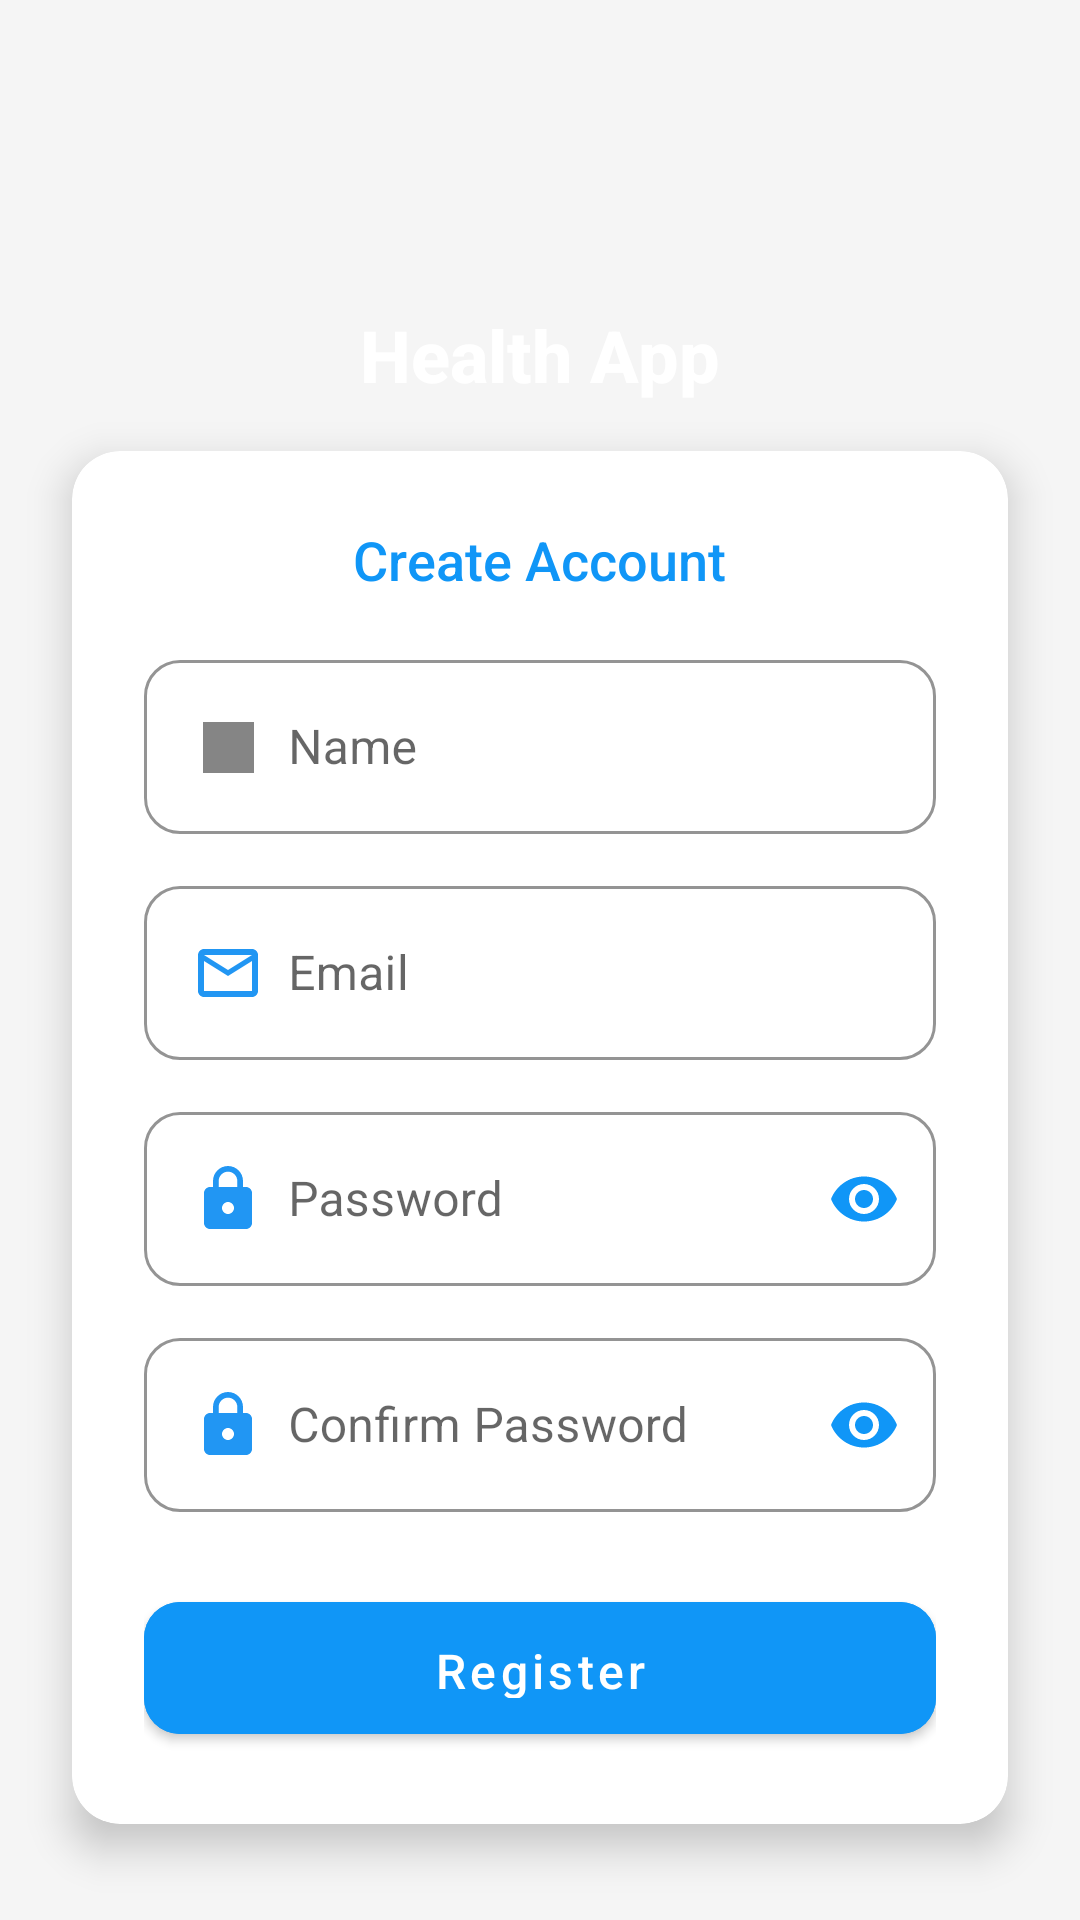

Reconstruct the res/layout file that produces this screen, plus the resources it refers to.
<!-- AndroidManifest.xml: application theme Theme.HealthCare -->
<!-- res/layout/activity_register.xml -->
<?xml version="1.0" encoding="utf-8"?>
<androidx.constraintlayout.widget.ConstraintLayout xmlns:android="http://schemas.android.com/apk/res/android"
    xmlns:app="http://schemas.android.com/apk/res-auto"
    xmlns:tools="http://schemas.android.com/tools"
    android:layout_width="match_parent"
    android:layout_height="match_parent"
    android:background="@drawable/gradient"
    tools:context=".RegisterActivity">

    
    <ImageView
        android:id="@+id/ivLogo"
        android:layout_width="91dp"
        android:layout_height="78dp"
        android:layout_marginTop="16dp"
        android:src="@drawable/logo"
        app:layout_constraintEnd_toEndOf="parent"
        app:layout_constraintStart_toStartOf="parent"
        app:layout_constraintTop_toTopOf="parent" />

    
    <TextView
        android:id="@+id/tvAppName"
        android:layout_width="wrap_content"
        android:layout_height="wrap_content"
        android:layout_marginTop="8dp"
        android:fontFamily="sans-serif-medium"
        android:text="Health App"
        android:textColor="#FFFFFF"
        android:textSize="24sp"
        android:textStyle="bold"
        app:layout_constraintEnd_toEndOf="parent"
        app:layout_constraintStart_toStartOf="parent"
        app:layout_constraintTop_toBottomOf="@id/ivLogo" />

    
    <androidx.cardview.widget.CardView
        android:id="@+id/cardRegister"
        android:layout_width="0dp"
        android:layout_height="wrap_content"
        android:layout_marginStart="24dp"
        android:layout_marginTop="16dp"
        android:layout_marginEnd="24dp"
        app:cardCornerRadius="16dp"
        app:cardElevation="8dp"
        app:cardBackgroundColor="#FFFFFF"
        app:layout_constraintTop_toBottomOf="@id/tvAppName"
        app:layout_constraintStart_toStartOf="parent"
        app:layout_constraintEnd_toEndOf="parent">

        <LinearLayout
            android:layout_width="match_parent"
            android:layout_height="wrap_content"
            android:orientation="vertical"
            android:padding="24dp">

            <TextView
                android:layout_width="wrap_content"
                android:layout_height="wrap_content"
                android:text="Create Account"
                android:textSize="18sp"
                android:textColor="#1096F7"
                android:layout_gravity="center"
                android:layout_marginBottom="16dp"
                android:fontFamily="sans-serif-medium" />

            
            <com.google.android.material.textfield.TextInputLayout
                style="@style/Widget.MaterialComponents.TextInputLayout.OutlinedBox"
                android:layout_width="match_parent"
                android:layout_height="wrap_content"
                android:hint="Name"
                app:boxStrokeColor="#1096F7"
                app:cursorColor="#1096F7"
                app:hintTextColor="#000000">

                <com.google.android.material.textfield.TextInputEditText
                    android:id="@+id/etName"
                    android:layout_width="match_parent"
                    android:layout_height="wrap_content"
                    android:drawableStart="@drawable/ic_person"
                    android:drawablePadding="8dp"
                    android:inputType="textPersonName"
                    android:textColor="#000000"
                    android:textColorHighlight="#000000"
                    android:textColorHint="#000000"
                    android:textColorLink="#000000" />
            </com.google.android.material.textfield.TextInputLayout>

            
            <com.google.android.material.textfield.TextInputLayout
                style="@style/Widget.MaterialComponents.TextInputLayout.OutlinedBox"
                android:layout_width="match_parent"
                android:layout_height="wrap_content"
                android:layout_marginTop="12dp"
                android:hint="Email"
                app:boxStrokeColor="#1096F7"
                app:cursorColor="#1096F7"
                app:hintTextColor="#000000">

                <com.google.android.material.textfield.TextInputEditText
                    android:id="@+id/etEmail"
                    android:layout_width="match_parent"
                    android:layout_height="wrap_content"
                    android:drawableStart="@drawable/ic_email"
                    android:drawablePadding="8dp"
                    android:inputType="textEmailAddress"
                    android:textColorHighlight="#000000"
                    android:textColorHint="#000000"
                    android:textColorLink="#000000" />
            </com.google.android.material.textfield.TextInputLayout>

            
            <com.google.android.material.textfield.TextInputLayout
                style="@style/Widget.MaterialComponents.TextInputLayout.OutlinedBox"
                android:layout_width="match_parent"
                android:layout_height="wrap_content"
                android:layout_marginTop="12dp"
                android:hint="Password"
                app:boxStrokeColor="#1096F7"
                app:cursorColor="#1096F7"
                app:endIconMode="password_toggle"
                app:endIconTint="#1096F7"
                app:hintTextColor="#000000">

                <com.google.android.material.textfield.TextInputEditText
                    android:id="@+id/etPassword"
                    android:layout_width="match_parent"
                    android:layout_height="wrap_content"
                    android:drawableStart="@drawable/ic_lock"
                    android:drawablePadding="8dp"
                    android:inputType="textPassword"
                    android:textColorHighlight="#000000"
                    android:textColorHint="#000000"
                    android:textColorLink="#000000" />
            </com.google.android.material.textfield.TextInputLayout>

            
            <com.google.android.material.textfield.TextInputLayout
                style="@style/Widget.MaterialComponents.TextInputLayout.OutlinedBox"
                android:layout_width="match_parent"
                android:layout_height="wrap_content"
                android:layout_marginTop="12dp"
                android:hint="Confirm Password"
                app:boxStrokeColor="#1096F7"
                app:cursorColor="#1096F7"
                app:endIconMode="password_toggle"
                app:endIconTint="#1096F7"
                app:hintTextColor="#000000">

                <com.google.android.material.textfield.TextInputEditText
                    android:id="@+id/etConfirmPassword"
                    android:layout_width="match_parent"
                    android:layout_height="wrap_content"
                    android:drawableStart="@drawable/ic_lock"
                    android:drawablePadding="8dp"
                    android:inputType="textPassword"
                    android:textColorHighlight="#000000"
                    android:textColorHint="#000000"
                    android:textColorLink="#000000" />
            </com.google.android.material.textfield.TextInputLayout>

            
            <com.google.android.material.button.MaterialButton
                android:id="@+id/btnRegister"
                android:layout_width="match_parent"
                android:layout_height="56dp"
                android:layout_marginTop="24dp"
                android:text="Register"
                android:textSize="16sp"
                android:backgroundTint="#1096F7"
                app:cornerRadius="12dp" />
        </LinearLayout>
    </androidx.cardview.widget.CardView>

    

    
    <TextView
        android:id="@+id/tvLoginInstead"
        android:layout_width="wrap_content"
        android:layout_height="48dp"
        android:layout_marginBottom="32dp"
        android:clickable="true"
        android:focusable="true"
        android:gravity="center_vertical"
        android:paddingStart="8dp"
        android:paddingEnd="8dp"
        android:text="Already have an account?"
        android:textColor="#FFFFFF"
        android:textSize="16sp"
        app:layout_constraintBottom_toBottomOf="parent"
        app:layout_constraintEnd_toEndOf="parent"
        app:layout_constraintStart_toStartOf="parent" />

    <ProgressBar
        android:id="@+id/progressBar"
        android:layout_width="wrap_content"
        android:layout_height="wrap_content"
        android:visibility="gone"
        android:indeterminateTint="#FFFFFF"
        app:layout_constraintTop_toTopOf="parent"
        app:layout_constraintBottom_toBottomOf="parent"
        app:layout_constraintStart_toStartOf="parent"
        app:layout_constraintEnd_toEndOf="parent" />

</androidx.constraintlayout.widget.ConstraintLayout>
<!-- resources referenced by this layout -->
<resources>
  <!-- drawable gradient (drawable) -->
  <?xml version="1.0" encoding="utf-8"?>
  <selector xmlns:android="http://schemas.android.com/apk/res/android">
      <gradient
          android:startColor="#FF8A65"
          android:endColor="#FF4081"
          android:angle="135" />
  </selector>
  <!-- drawable ic_email (drawable) -->
  <?xml version="1.0" encoding="utf-8"?>
  <vector xmlns:android="http://schemas.android.com/apk/res/android"
      android:width="24dp"
      android:height="24dp"
      android:viewportWidth="24"
      android:viewportHeight="24">
      <path
          android:fillColor="@color/primary"
          android:pathData="M20,4L4,4c-1.1,0 -1.99,0.9 -1.99,2L2,18c0,1.1 0.9,2 2,2h16c1.1,0 2,-0.9 2,-2L22,6c0,-1.1 -0.9,-2 -2,-2zM20,18L4,18L4,8l8,5 8,-5v10zM12,11L4,6h16l-8,5z"/>
  </vector>
  <color name="primary">#2196F3</color>
  <color name="primary_dark">#1976D2</color>
  <color name="white">#FFFFFFFF</color>
  <color name="accent">#FF4081</color>
  <color name="accent_dark">#F50057</color>
  <style name="Widget.HealthCare.CardView" parent="Widget.MaterialComponents.CardView">
          <item name="cardElevation">4dp</item>
          <item name="cardCornerRadius">16dp</item>
          <item name="cardBackgroundColor">@color/white</item>
          <item name="rippleColor">@color/ripple</item>
          <item name="cardPreventCornerOverlap">true</item>
          <item name="contentPadding">16dp</item>
      </style>
  <style name="Widget.HealthCare.Button" parent="Widget.MaterialComponents.Button">
          <item name="android:textAllCaps">false</item>
          <item name="android:paddingStart">24dp</item>
          <item name="android:paddingEnd">24dp</item>
          <item name="android:paddingTop">12dp</item>
          <item name="android:paddingBottom">12dp</item>
          <item name="cornerRadius">24dp</item>
          <item name="android:textSize">16sp</item>
      </style>
  <style name="Widget.HealthCare.TextInputLayout" parent="Widget.MaterialComponents.TextInputLayout.OutlinedBox">
          <item name="boxCornerRadiusTopStart">12dp</item>
          <item name="boxCornerRadiusTopEnd">12dp</item>
          <item name="boxCornerRadiusBottomStart">12dp</item>
          <item name="boxCornerRadiusBottomEnd">12dp</item>
          <item name="boxStrokeColor">@color/primary</item>
          <item name="hintTextColor">@color/primary</item>
      </style>
  <style name="TextAppearance.HealthCare.Headline1" parent="TextAppearance.MaterialComponents.Headline1">
          <item name="android:textSize">32sp</item>
          <item name="android:textColor">@color/text_primary</item>
          <item name="android:fontFamily">sans-serif-medium</item>
      </style>
  <style name="TextAppearance.HealthCare.Headline2" parent="TextAppearance.MaterialComponents.Headline2">
          <item name="android:textSize">24sp</item>
          <item name="android:textColor">@color/text_primary</item>
          <item name="android:fontFamily">sans-serif-medium</item>
      </style>
  <style name="TextAppearance.HealthCare.Body1" parent="TextAppearance.MaterialComponents.Body1">
          <item name="android:textSize">16sp</item>
          <item name="android:textColor">@color/text_secondary</item>
          <item name="android:fontFamily">sans-serif</item>
      </style>
  <style name="TextAppearance.HealthCare.Body2" parent="TextAppearance.MaterialComponents.Body2">
          <item name="android:textSize">14sp</item>
          <item name="android:textColor">@color/text_secondary</item>
          <item name="android:fontFamily">sans-serif</item>
      </style>
  <color name="background">#F5F5F5</color>
  <color name="ripple">#1F000000</color>
  <color name="text_primary">#212121</color>
  <color name="text_secondary">#757575</color>
</resources>
